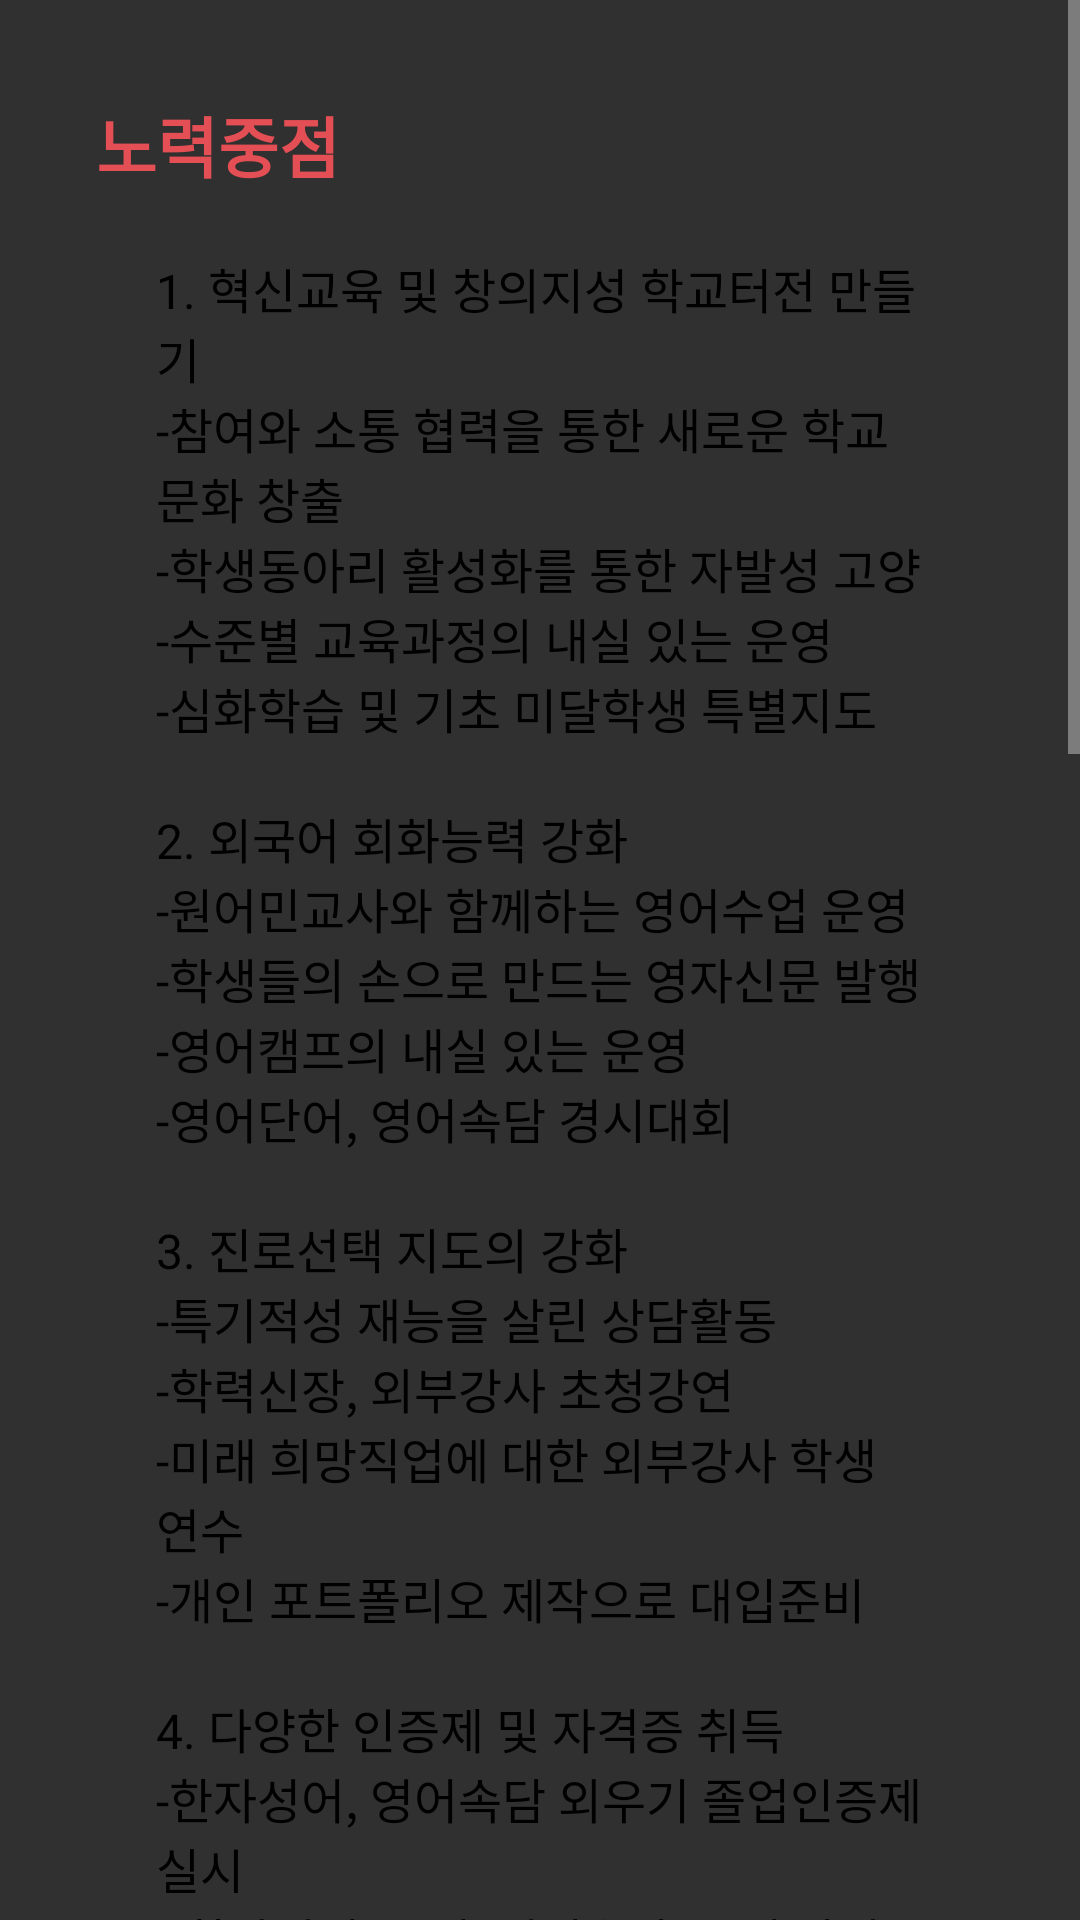

Here is an Android app screen rendered from its layout file. Give the layout XML and the strings, colors and styles it references.
<!-- AndroidManifest.xml: application theme Theme.Sutaek_Material -->
<!-- res/layout/schoolintro_2.xml -->
<?xml version="1.0" encoding="UTF-8"?>
<ScrollView xmlns:android="http://schemas.android.com/apk/res/android"
    android:layout_width="match_parent"
    android:layout_height="match_parent">

    <LinearLayout
        android:layout_width="fill_parent"
        android:layout_height="fill_parent"
        android:layout_margin="32dp"
        android:orientation="vertical">
        <TextView
            android:layout_width="wrap_content"
            android:layout_height="wrap_content"
            android:text="노력중점"
            android:textStyle="bold"
            android:textAppearance="?android:attr/textAppearanceLarge"
            android:textColor="@color/public_color" />

    <LinearLayout
        android:layout_width="match_parent"
        android:layout_height="match_parent"
        android:layout_margin="10dp"
        android:orientation="vertical" >
        <TextView
            android:layout_width="match_parent"
            android:layout_height="match_parent"
            android:layout_centerHorizontal="true"
            android:layout_margin="10dp"
            android:textAppearance="?android:attr/textAppearanceListItem"
            android:text="@string/fe_eb_sub_1"
            android:textColor="@color/md_black_1000" />
        <TextView
            android:layout_width="match_parent"
            android:layout_height="match_parent"
            android:layout_centerHorizontal="true"
            android:layout_margin="10dp"
            android:textAppearance="?android:attr/textAppearanceListItem"
            android:text="@string/fe_eb_sub_2"
            android:textColor="@color/md_black_1000" />
        <TextView
            android:layout_width="match_parent"
            android:layout_height="match_parent"
            android:layout_centerHorizontal="true"
            android:layout_margin="10dp"
            android:textAppearance="?android:attr/textAppearanceListItem"
            android:text="@string/fe_eb_sub_3"
            android:textColor="@color/md_black_1000" />
        <TextView
            android:layout_width="match_parent"
            android:layout_height="match_parent"
            android:layout_centerHorizontal="true"
            android:layout_margin="10dp"
            android:textAppearance="?android:attr/textAppearanceListItem"
            android:text="@string/fe_eb_sub_4"
            android:textColor="@color/md_black_1000" />
        </LinearLayout>
        <TextView
            android:layout_width="wrap_content"
            android:layout_height="wrap_content"
            android:layout_marginTop="20dp"
            android:text="특색사업"
            android:textStyle="bold"
            android:textAppearance="?android:attr/textAppearanceLarge"
            android:textColor="@color/public_color" />

    <LinearLayout
        android:layout_width="match_parent"
        android:layout_height="match_parent"
        android:layout_marginBottom="40dp"
        android:orientation="vertical" >
        <TextView
            android:layout_width="match_parent"
            android:layout_height="match_parent"
            android:layout_centerHorizontal="true"
            android:layout_margin="20dp"
            android:textAppearance="?android:attr/textAppearanceListItem"
            android:text="@string/feat_busin_desc_1"
            android:textColor="@color/md_black_1000" />
        <TextView
            android:layout_width="match_parent"
            android:layout_height="match_parent"
            android:layout_centerHorizontal="true"
            android:layout_margin="20dp"
            android:textAppearance="?android:attr/textAppearanceListItem"
            android:text="@string/feat_busin_desc_2"
            android:textColor="@color/md_black_1000" />
        <TextView
            android:layout_width="match_parent"
            android:layout_height="match_parent"
            android:layout_centerHorizontal="true"
            android:layout_margin="20dp"
            android:textAppearance="?android:attr/textAppearanceListItem"
            android:text="@string/feat_busin_desc_3"
            android:textColor="@color/md_black_1000" />
        <TextView
            android:layout_width="match_parent"
            android:layout_height="match_parent"
            android:layout_centerHorizontal="true"
            android:layout_margin="20dp"
            android:textAppearance="?android:attr/textAppearanceListItem"
            android:text="@string/feat_busin_desc_4"
            android:textColor="@color/md_black_1000" />
        </LinearLayout>
    </LinearLayout>

</ScrollView>
<!-- resources referenced by this layout -->
<resources>
  <color name="md_black_1000">#000000</color>
  <color name="public_color">#ffe34f54</color>
  <string name="fe_eb_sub_1">
          1. 혁신교육 및 창의지성 학교터전 만들기
          \n-참여와 소통 협력을 통한 새로운 학교 문화 창출
          \n-학생동아리 활성화를 통한 자발성 고양
          \n-수준별 교육과정의 내실 있는 운영
          \n-심화학습 및 기초 미달학생 특별지도
      </string>
  <string name="fe_eb_sub_2">
          2. 외국어 회화능력 강화
          \n-원어민교사와 함께하는 영어수업 운영
          \n-학생들의 손으로 만드는 영자신문 발행
          \n-영어캠프의 내실 있는 운영
          \n-영어단어, 영어속담 경시대회
      </string>
  <string name="fe_eb_sub_3">
          3. 진로선택 지도의 강화
          \n-특기적성 재능을 살린 상담활동
          \n-학력신장, 외부강사 초청강연
          \n-미래 희망직업에 대한 외부강사 학생 연수
          \n-개인 포트폴리오 제작으로 대입준비
      </string>
  <string name="fe_eb_sub_4">
          4. 다양한 인증제 및 자격증 취득
          \n-한자성어, 영어속담 외우기 졸업인증제 실시
          \n (한자성어 90개, 영어속담 60개 암기)
          \n-한자성어, 영어속담, 영어단어 경시대회
          \n-한자검정, 한국사능력검정, 일본어능력시험, 영어 인증제 및 토익시험등
          \n-컴퓨터 관련 자격증 취득(기능사 시험)
      </string>
  <string name="feat_busin_desc_1"> 1. 예능교육과정 특성화교 운영
          \n-소질과 재능 발굴, 실기능력배양
          \n-공교육 정상화 경제적 부담 경감
          \n-심도있는 실기교육-체계적 교육과정
          \n-학생중심의 효율적 진로지도</string>
  <string name="feat_busin_desc_2"> 2. 실천위주 자아발견 교실 운영
          \n-독서록, 명상록, 명상의 시간운영
          \n-학생부 훈화자료 활용의 활성화
          \n-학생 포트폴리오 및 관리 철저
          \n-인성과 관련 계발활동 부서관리
          \n-학부모 자원봉사활동의 활성화</string>
  <string name="feat_busin_desc_3"> 3. 더불어 살아가는 어깨동무 학교문화 창출
          \n-학부모 명예교사 운영
          \n-학부모 수업공개의 날 운영
          \n-각종위원회 학부모, 교사협의회 구성
          \n-등교지도, 교외생활지도 및 정기고사 감독
          \n-학부모 지도봉사단 운영</string>
  <string name="feat_busin_desc_4"> 4. 과목중점형 교과교실제 운영을 통한 글로벌 수택인 육성
          \n-교육과정과 교육시설의 획기적 변화에 대한 공감대 형성
          \n-교사의 수업 전문성을 실현할 수 있는 교과교실 환경 조성</string>
  <style name="Theme.Sutaek_Material" parent="Theme.AppCompat.NoActionBar">
          <item name="colorPrimary">@color/public_color</item>
          <item name="colorPrimaryDark">@color/public_darker_color</item>
          <item name="colorAccent">@color/md_amber_500</item>
          <item name="windowActionBar">false</item>
          
          <item name="drawerArrowStyle">@style/DrawerArrowStyle</item>
  
          
          <item name="actionOverflowButtonStyle">@style/OverflowStyle</item>
      </style>
  <color name="public_darker_color">#b52227</color>
  <color name="md_amber_500">#ffc107</color>
  <style name="DrawerArrowStyle" parent="Widget.AppCompat.DrawerArrowToggle">
          <item name="spinBars">true</item>
          <item name="color">@android:color/white</item>
      </style>
  <style name="OverflowStyle" parent="Widget.AppCompat.ActionButton.Overflow">
          <item name="android:src">@drawable/ic_action_navigation_more_vert</item>
      </style>
</resources>
